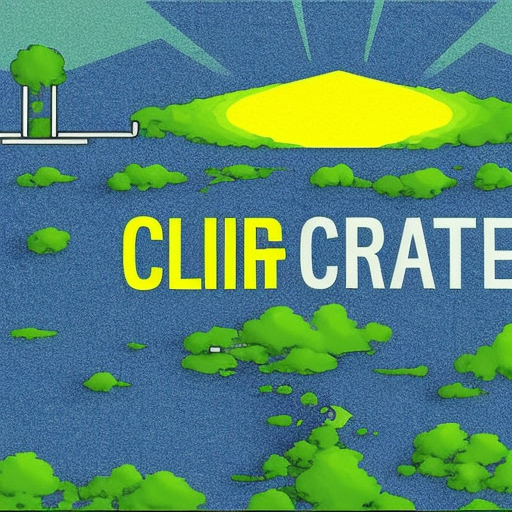
Generation parameters embedded in this image by AUTOMATIC1111 Stable Diffusion web UI or a fork of it (Forge, ...) (PNG 'parameters' text chunk):
climate crisis
Steps: 80, Sampler: Euler a, CFG scale: 7, Seed: 1715993251, Size: 512x512, Model hash: a2a802b2